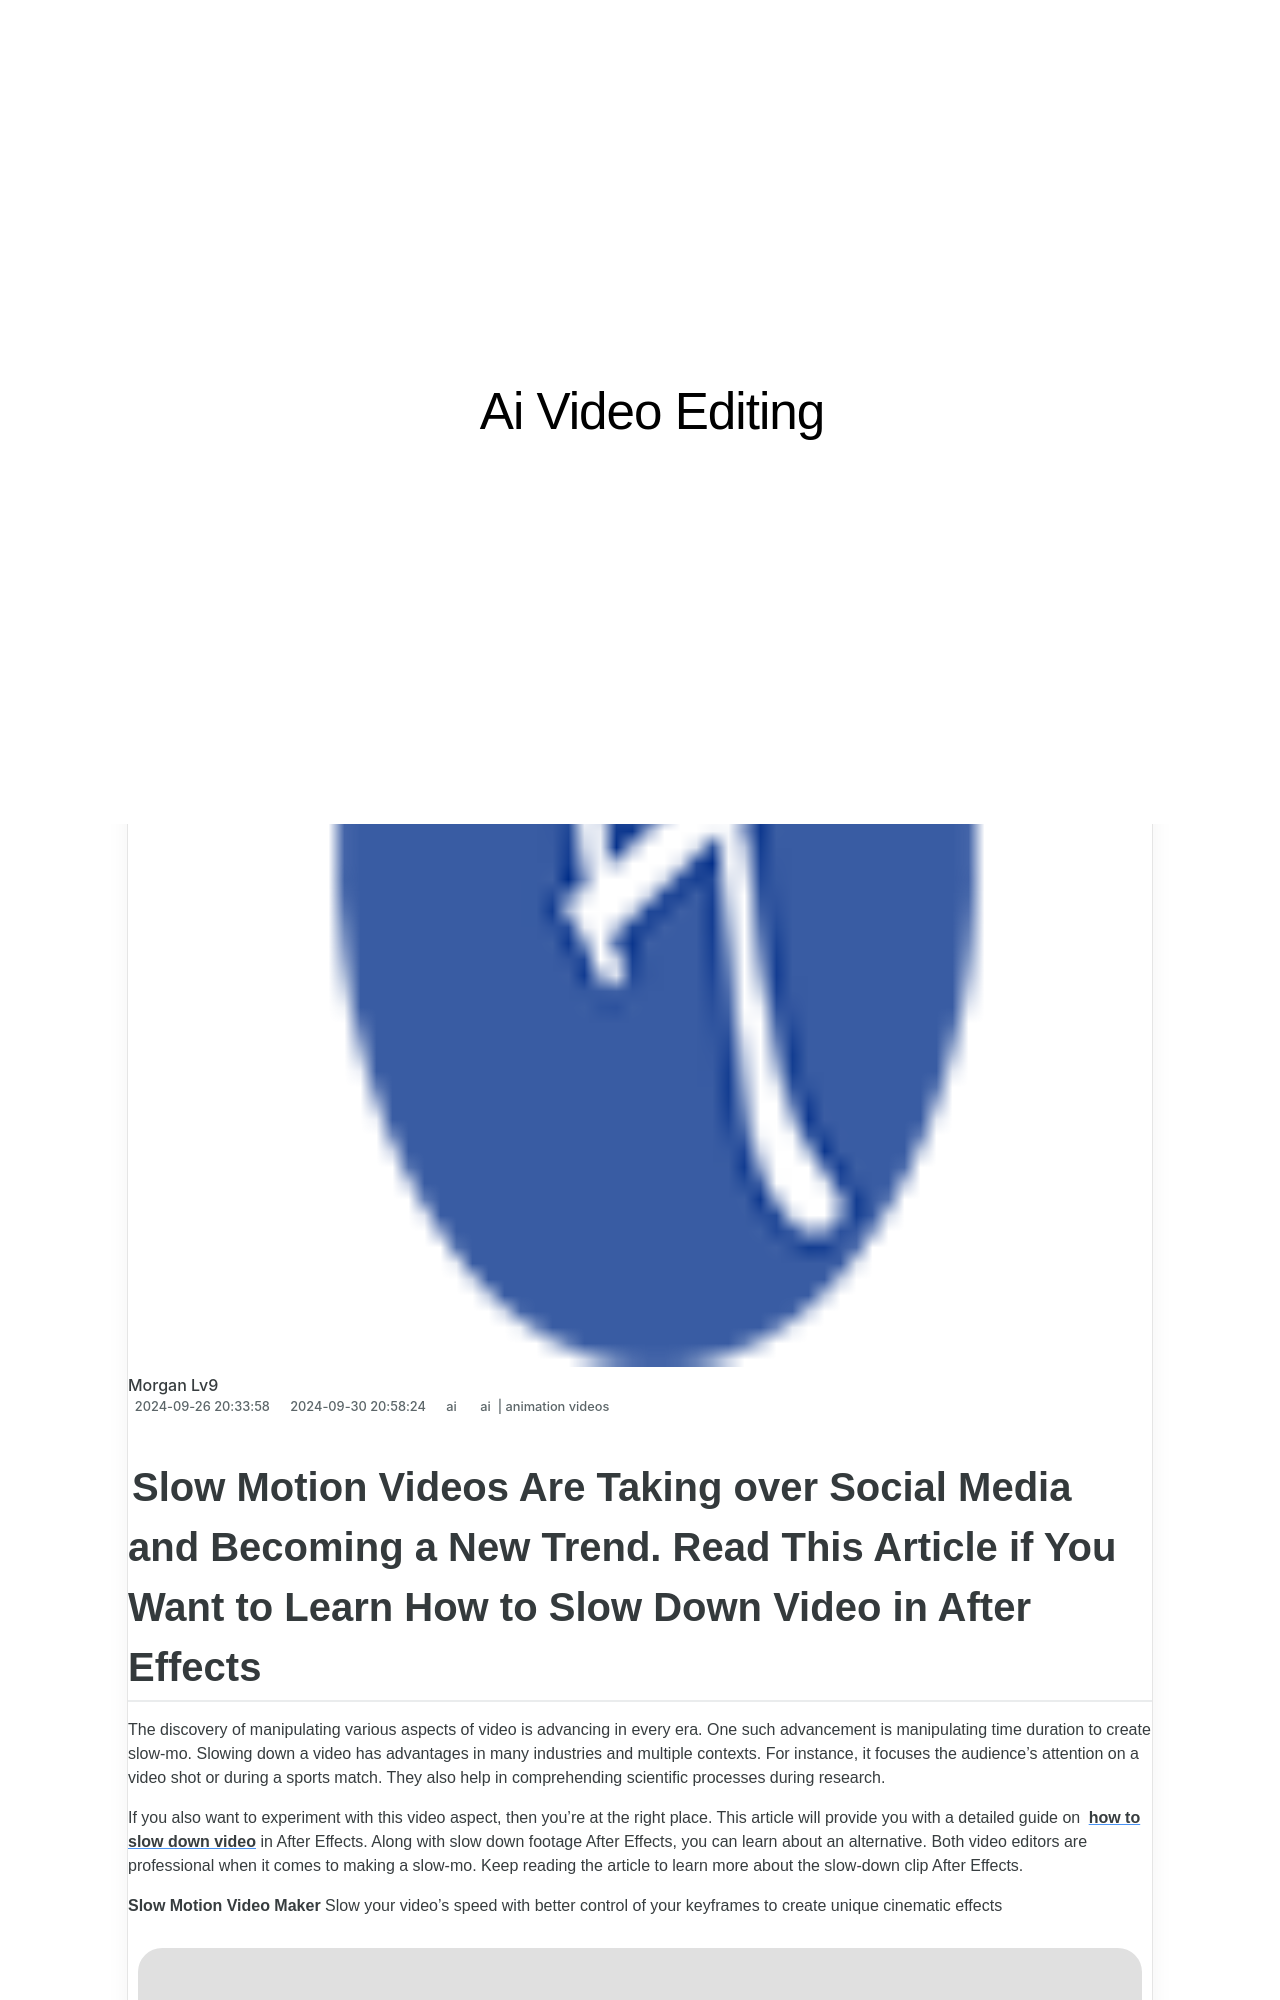

repository: techidaily/site-ai-video-editing · page: new-2024-approved-slow-motion-videos-are-taking-over-social-media-and-becoming-a-new-trend-read-this-article-if-you-want-to-learn-how-to-slow-down-video-in-/index.html · generator: jekyll

---
title: New 2024 Approved Slow Motion Videos Are Taking over Social Media and Becoming a New Trend. Read This Article if You Want to Learn How to Slow Down Video in After Effects
date: 2024-09-26T20:33:58.909Z
updated: 2024-09-30T20:58:24.858Z
tags: 
  - ai
  - animation videos
categories: 
  - ai
description: This Article Describes New 2024 Approved Slow Motion Videos Are Taking over Social Media and Becoming a New Trend. Read This Article if You Want to Learn How to Slow Down Video in After Effects
excerpt: This Article Describes New 2024 Approved Slow Motion Videos Are Taking over Social Media and Becoming a New Trend. Read This Article if You Want to Learn How to Slow Down Video in After Effects
keywords: want to capture captivating detailed videos if yes then you need to learn the recording of super slow motion videos in this article i will show you how to record a super slow motion video on your android and iphone,slow motion videos are taking over social media and becoming a new trend read this article if you want to learn how to slow down video in after effects,there are a few ways to remove or mute audio in a video but how read this article and learn how to do it using recommended android apps,do you wish to design the perfect slow motion video on your smartphone learn some top rated free slow mo apps for android and ios users in this article,read this article to learn how to convert your slow motion videos into normal speed videos in a few simple steps and methods so stick to the end,recording videos with your smartphones is fun and fantastic but did you know that recording in slo mo has become a trend nowadays read more to learn about how to convert videos to slow motion here,recording slow motion videos is not more difficult using a smartphone learn everything from how to record slow motion video and edit a video to slow down it
thumbnail: https://thmb.techidaily.com/99f8be9be102276bc593db3bcc6b07419f9816f2452ed4f5c2e0bd34aa16b628.jpg
---
